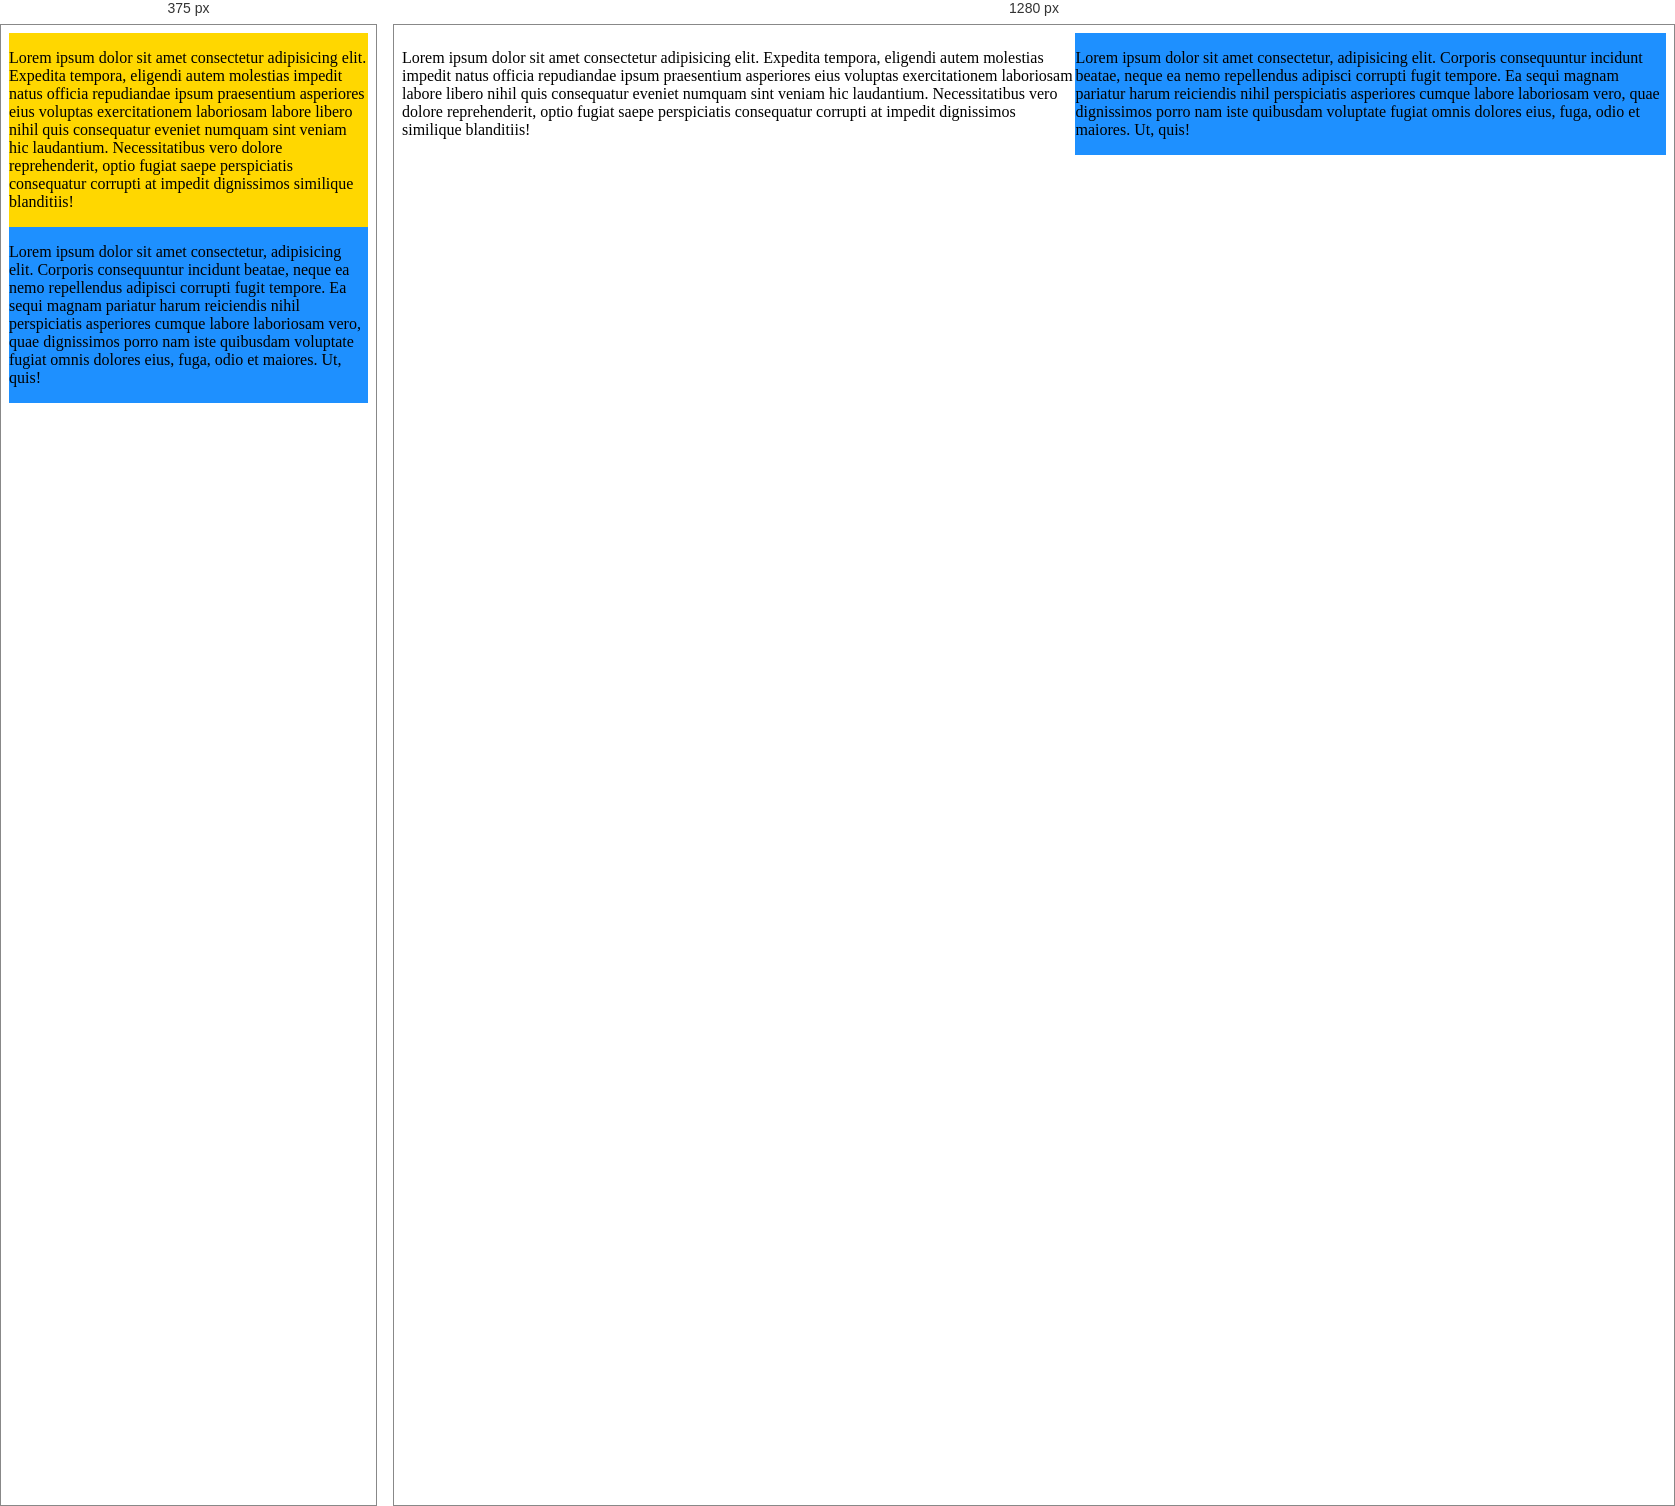
Rendered at 375 px and 1280 px, left to right.

<!-- file: index.html -->
<!DOCTYPE html>
<html lang="en">
  <head>
    <meta charset="UTF-8" />
    <meta http-equiv="X-UA-Compatible" content="IE=edge" />
    <meta name="viewport" content="width=device-width, initial-scale=1.0" />
    <title>Media Queries</title>
    <link rel="stylesheet" href="styles.css" />
  </head>
  <body>
    <div class="container">
      <div class="box">
        <p>
          Lorem ipsum dolor sit amet consectetur adipisicing elit. Expedita
          tempora, eligendi autem molestias impedit natus officia repudiandae
          ipsum praesentium asperiores eius voluptas exercitationem laboriosam
          labore libero nihil quis consequatur eveniet numquam sint veniam hic
          laudantium. Necessitatibus vero dolore reprehenderit, optio fugiat
          saepe perspiciatis consequatur corrupti at impedit dignissimos
          similique blanditiis!
        </p>
      </div>
      <div class="box">
        <p>
          Lorem ipsum dolor sit amet consectetur, adipisicing elit. Corporis
          consequuntur incidunt beatae, neque ea nemo repellendus adipisci
          corrupti fugit tempore. Ea sequi magnam pariatur harum reiciendis
          nihil perspiciatis asperiores cumque labore laboriosam vero, quae
          dignissimos porro nam iste quibusdam voluptate fugiat omnis dolores
          eius, fuga, odio et maiores. Ut, quis!
        </p>
      </div>
    </div>
  </body>
</html>


/* @media block from styles.css */
@media screen and (min-width: 900px) {
  .container {
    flex-direction: row;
  }
  .box {
    background: white;
  }
}